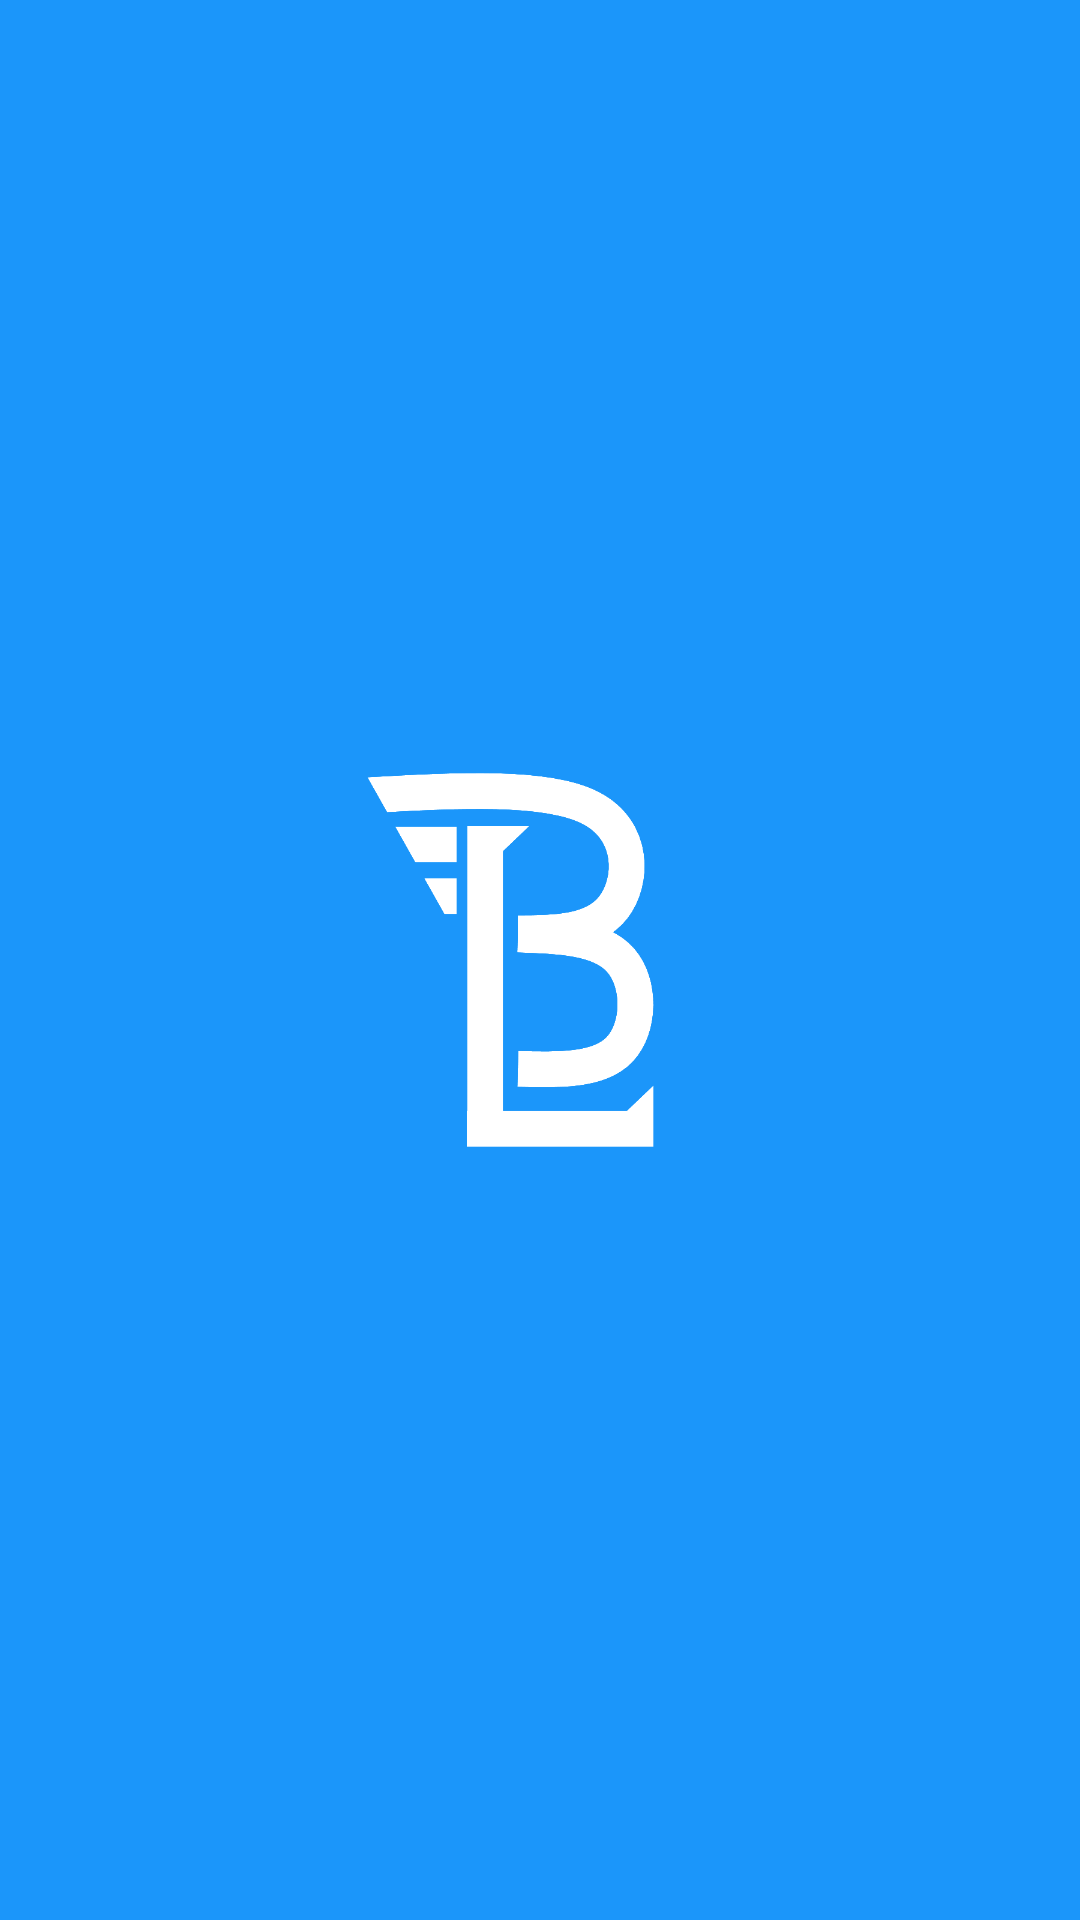

The Android layout XML behind this screen, and the referenced resources:
<!-- AndroidManifest.xml: application theme Theme.Bankline -->
<!-- res/layout/activity_welcome.xml -->
<?xml version="1.0" encoding="utf-8"?>
<androidx.constraintlayout.widget.ConstraintLayout xmlns:android="http://schemas.android.com/apk/res/android"
    xmlns:app="http://schemas.android.com/apk/res-auto"
    xmlns:tools="http://schemas.android.com/tools"
    android:layout_width="match_parent"
    android:layout_height="match_parent"
    android:background="#1B96FA"
    tools:context=".ui.welcome.WelcomeActivity">

    <ImageView
        android:id="@+id/imageView"
        android:layout_width="wrap_content"
        android:layout_height="200dp"
        app:layout_constraintBottom_toBottomOf="parent"
        app:layout_constraintEnd_toEndOf="parent"
        app:layout_constraintStart_toStartOf="parent"
        app:layout_constraintTop_toTopOf="parent"
        app:srcCompat="@drawable/bankline_logo" />

</androidx.constraintlayout.widget.ConstraintLayout>
<!-- resources referenced by this layout -->
<resources>
  <!-- drawable bankline_logo: png bitmap (drawable, 21382 bytes) -->
  <style name="Theme.Bankline" parent="Theme.MaterialComponents.DayNight.NoActionBar">
          
          <item name="colorPrimary">#1B96FA</item>
          <item name="colorPrimaryVariant">#8D8F97</item>
          <item name="colorOnPrimary">@color/white</item>
          
          <item name="colorSecondary">#2D313D</item>
          <item name="colorSecondaryVariant">@color/teal_700</item>
          <item name="colorOnSecondary">#1B96FA</item>
          
          <item name="android:statusBarColor" tools:targetApi="l">@color/ic_launcher_background</item>
          
      </style>
  <color name="ic_launcher_background">#1B96FA</color>
  <!-- not gathered from this repository: default colours our renderer supplied (Android Studio template values) -->
  <color name="teal_700">#FF018786</color>
  <color name="white">#FFFFFFFF</color>
</resources>
